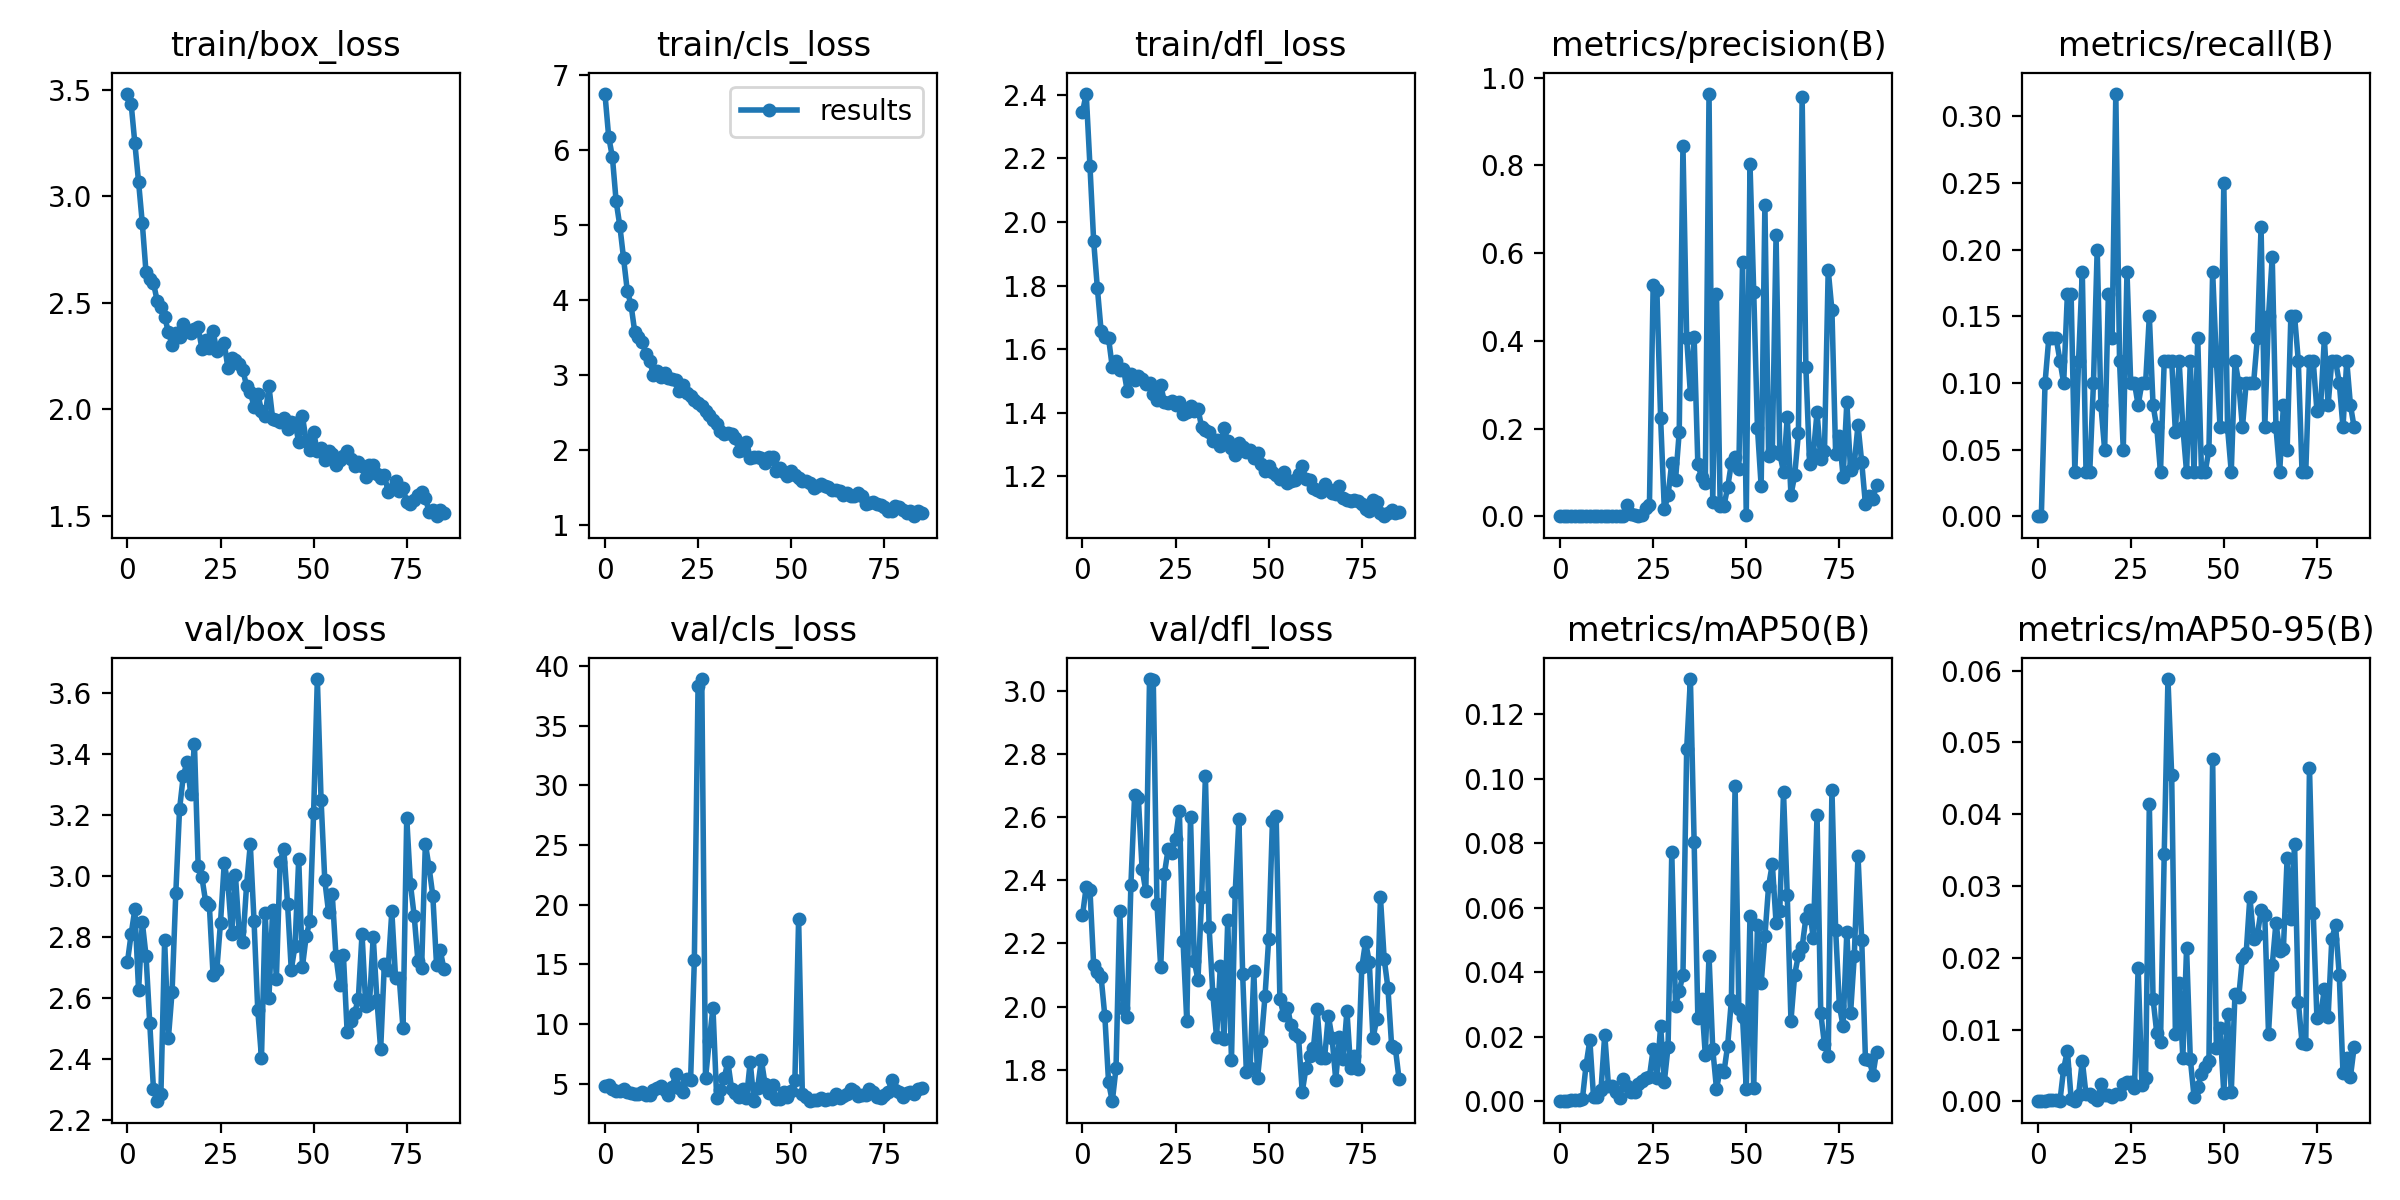

The data file committed next to this chart (first rows):
epoch, train/box_loss, train/cls_loss, train/dfl_loss, metrics/precision(B), metrics/recall(B), metrics/mAP50(B), metrics/mAP50-95(B), val/box_loss, val/cls_loss, val/dfl_loss, lr/pg0, lr/pg1, lr/pg2
0, 3.48, 6.75, 2.347, 0, 0, 0, 0, 2.716, 4.783, 2.288, 0.0955, 0.0005, 0.0005
1, 3.435, 6.178, 2.404, 0, 0, 0, 0, 2.809, 4.912, 2.379, 0.0901, 0.0011, 0.0011
2, 3.249, 5.907, 2.177, 0.00034, 0.1, 0.00021, 6e-05, 2.89, 4.575, 2.369, 0.0847, 0.001699, 0.001699
3, 3.067, 5.319, 1.939, 0.00065, 0.1333, 0.00043, 0.00015, 2.625, 4.408, 2.131, 0.0793, 0.002298, 0.002298
4, 2.873, 4.989, 1.791, 0.00065, 0.1333, 0.00043, 0.00015, 2.849, 4.432, 2.108, 0.0739, 0.002896, 0.002896
5, 2.643, 4.557, 1.657, 0.00065, 0.1333, 0.00043, 0.00015, 2.738, 4.532, 2.094, 0.06849, 0.003494, 0.003494
6, 2.613, 4.125, 1.637, 0.00125, 0.1167, 0.0007, 7e-05, 2.518, 4.351, 1.969, 0.06309, 0.004092, 0.004092
7, 2.593, 3.938, 1.634, 0.001, 0.1, 0.01137, 0.00454, 2.301, 4.272, 1.76, 0.05769, 0.004689, 0.004689
8, 2.508, 3.579, 1.542, 0.00152, 0.1667, 0.01892, 0.00707, 2.261, 4.189, 1.7, 0.05229, 0.005286, 0.005286
9, 2.481, 3.508, 1.564, 0.00146, 0.1667, 0.00123, 0.00039, 2.286, 4.12, 1.804, 0.04688, 0.005882, 0.005882
10, 2.435, 3.445, 1.534, 0.00041, 0.03333, 0.00124, 0.00012, 2.789, 4.315, 2.303, 0.04148, 0.006478, 0.006478
11, 2.362, 3.281, 1.538, 0.00121, 0.1167, 0.00358, 0.00091, 2.467, 4.048, 1.995, 0.03607, 0.007074, 0.007074
12, 2.302, 3.19, 1.469, 0.00179, 0.1833, 0.02072, 0.00567, 2.621, 4.054, 1.967, 0.03067, 0.00767, 0.00767
13, 2.359, 3.009, 1.521, 0.00052, 0.03333, 0.00489, 0.00098, 2.944, 4.472, 2.386, 0.02526, 0.008264, 0.008264
14, 2.34, 3.051, 1.502, 0.00052, 0.03333, 0.00489, 0.00098, 3.219, 4.688, 2.67, 0.01986, 0.008859, 0.008859
15, 2.399, 2.981, 1.515, 0.00189, 0.1, 0.00285, 0.00065, 3.327, 4.797, 2.659, 0.01445, 0.009453, 0.009453
16, 2.367, 3.035, 1.505, 0.00105, 0.2, 0.00103, 0.00018, 3.373, 4.513, 2.437, 0.009947, 0.009947, 0.009947
17, 2.359, 2.96, 1.49, 0.00067, 0.08333, 0.00689, 0.00242, 3.269, 4.103, 2.364, 0.009947, 0.009947, 0.009947
18, 2.378, 2.948, 1.493, 0.02631, 0.05, 0.00469, 0.00088, 3.433, 4.725, 3.038, 0.009944, 0.009944, 0.009944
19, 2.384, 2.941, 1.457, 0.00488, 0.1667, 0.00285, 0.00084, 3.033, 5.838, 3.034, 0.009941, 0.009941, 0.009941
20, 2.285, 2.786, 1.441, 0.00325, 0.1333, 0.00287, 0.00063, 2.996, 4.679, 2.324, 0.009937, 0.009937, 0.009937
21, 2.324, 2.864, 1.486, 0.00208, 0.3167, 0.00552, 0.00108, 2.916, 4.28, 2.124, 0.009934, 0.009934, 0.009934
22, 2.289, 2.762, 1.434, 0.00364, 0.1167, 0.00638, 0.00106, 2.904, 5.442, 2.421, 0.009931, 0.009931, 0.009931
23, 2.368, 2.729, 1.431, 0.01812, 0.05, 0.00732, 0.00241, 2.675, 5.332, 2.499, 0.009927, 0.009927, 0.009927
24, 2.273, 2.672, 1.436, 0.02646, 0.1833, 0.00765, 0.00274, 2.69, 15.34, 2.485, 0.009924, 0.009924, 0.009924
25, 2.291, 2.633, 1.424, 0.5272, 0.1, 0.01618, 0.0027, 2.847, 38.37, 2.53, 0.009921, 0.009921, 0.009921
26, 2.31, 2.595, 1.433, 0.5149, 0.1, 0.00735, 0.0018, 3.041, 38.94, 2.62, 0.009917, 0.009917, 0.009917
27, 2.192, 2.519, 1.395, 0.2245, 0.08333, 0.02342, 0.01863, 2.975, 5.456, 2.207, 0.009914, 0.009914, 0.009914
28, 2.242, 2.471, 1.402, 0.01605, 0.1, 0.00613, 0.00228, 2.809, 8.559, 1.953, 0.009911, 0.009911, 0.009911
29, 2.234, 2.406, 1.42, 0.0479, 0.1, 0.01687, 0.00322, 3.004, 11.37, 2.601, 0.009908, 0.009908, 0.009908
30, 2.211, 2.351, 1.406, 0.1228, 0.15, 0.07709, 0.04141, 2.819, 3.805, 2.145, 0.009904, 0.009904, 0.009904
31, 2.184, 2.256, 1.412, 0.0827, 0.08333, 0.02966, 0.01428, 2.783, 4.454, 2.085, 0.009901, 0.009901, 0.009901
32, 2.11, 2.224, 1.354, 0.1923, 0.06667, 0.03422, 0.00951, 2.969, 5.468, 2.346, 0.009898, 0.009898, 0.009898
33, 2.082, 2.233, 1.344, 0.8445, 0.03333, 0.03922, 0.00822, 3.103, 6.837, 2.729, 0.009894, 0.009894, 0.009894
34, 2.013, 2.215, 1.34, 0.4065, 0.1167, 0.1092, 0.03448, 2.853, 4.601, 2.251, 0.009891, 0.009891, 0.009891
35, 2.074, 2.162, 1.312, 0.2798, 0.1167, 0.1309, 0.05885, 2.561, 4.24, 2.038, 0.009888, 0.009888, 0.009888
36, 1.994, 1.996, 1.313, 0.4091, 0.1167, 0.08049, 0.04547, 2.404, 3.901, 1.902, 0.009884, 0.009884, 0.009884
37, 1.97, 2.004, 1.293, 0.1191, 0.06297, 0.02592, 0.0094, 2.878, 4.578, 2.127, 0.009881, 0.009881, 0.009881
38, 2.109, 2.114, 1.353, 0.08984, 0.1167, 0.03158, 0.01643, 2.599, 3.808, 1.897, 0.009878, 0.009878, 0.009878
39, 1.957, 1.9, 1.309, 0.07578, 0.06667, 0.01438, 0.00611, 2.888, 6.826, 2.274, 0.009875, 0.009875, 0.009875
40, 1.952, 1.913, 1.29, 0.9629, 0.03333, 0.04508, 0.02134, 2.662, 3.582, 1.831, 0.009871, 0.009871, 0.009871
41, 1.943, 1.904, 1.267, 0.03338, 0.1167, 0.01623, 0.00595, 3.046, 4.678, 2.361, 0.009868, 0.009868, 0.009868
42, 1.962, 1.895, 1.305, 0.5057, 0.03333, 0.00396, 0.00067, 3.089, 6.995, 2.593, 0.009865, 0.009865, 0.009865
43, 1.908, 1.829, 1.29, 0.0229, 0.1333, 0.00966, 0.00197, 2.909, 4.949, 2.103, 0.009861, 0.009861, 0.009861
44, 1.941, 1.905, 1.276, 0.02405, 0.03333, 0.00902, 0.00386, 2.692, 4.207, 1.792, 0.009858, 0.009858, 0.009858
45, 1.935, 1.913, 1.282, 0.06608, 0.03333, 0.01728, 0.00479, 2.77, 4.898, 1.804, 0.009855, 0.009855, 0.009855
46, 1.848, 1.728, 1.258, 0.1211, 0.05, 0.03133, 0.00558, 3.056, 3.707, 2.112, 0.009851, 0.009851, 0.009851
47, 1.967, 1.765, 1.272, 0.1353, 0.1833, 0.09777, 0.04775, 2.703, 3.71, 1.774, 0.009848, 0.009848, 0.009848
48, 1.854, 1.707, 1.237, 0.107, 0.1167, 0.02876, 0.00738, 2.801, 4.316, 1.891, 0.009845, 0.009845, 0.009845
49, 1.811, 1.662, 1.217, 0.5787, 0.06667, 0.02611, 0.01019, 2.853, 3.912, 2.032, 0.009842, 0.009842, 0.009842
50, 1.891, 1.726, 1.233, 0.00217, 0.25, 0.00397, 0.00111, 3.206, 4.434, 2.215, 0.009838, 0.009838, 0.009838
51, 1.803, 1.677, 1.213, 0.8032, 0.06667, 0.05737, 0.01218, 3.646, 5.283, 2.586, 0.009835, 0.009835, 0.009835
52, 1.82, 1.635, 1.204, 0.5121, 0.03333, 0.00404, 0.00129, 3.25, 18.83, 2.602, 0.009832, 0.009832, 0.009832
53, 1.762, 1.596, 1.192, 0.2023, 0.1167, 0.05463, 0.01498, 2.985, 4.145, 2.025, 0.009828, 0.009828, 0.009828
54, 1.802, 1.597, 1.212, 0.06881, 0.1, 0.03658, 0.01453, 2.882, 3.924, 1.974, 0.009825, 0.009825, 0.009825
55, 1.79, 1.566, 1.178, 0.7102, 0.06667, 0.0511, 0.02001, 2.94, 3.527, 1.996, 0.009822, 0.009822, 0.009822
56, 1.741, 1.498, 1.185, 0.1365, 0.1, 0.06679, 0.02062, 2.737, 3.647, 1.943, 0.009819, 0.009819, 0.009819
57, 1.763, 1.527, 1.187, 0.1481, 0.1, 0.07354, 0.02849, 2.643, 3.627, 1.914, 0.009815, 0.009815, 0.009815
58, 1.783, 1.557, 1.207, 0.6407, 0.1, 0.05532, 0.02259, 2.739, 3.805, 1.903, 0.009812, 0.009812, 0.009812
59, 1.806, 1.521, 1.23, 0.1433, 0.1333, 0.05898, 0.02314, 2.489, 3.668, 1.729, 0.009809, 0.009809, 0.009809
... 26 more rows
